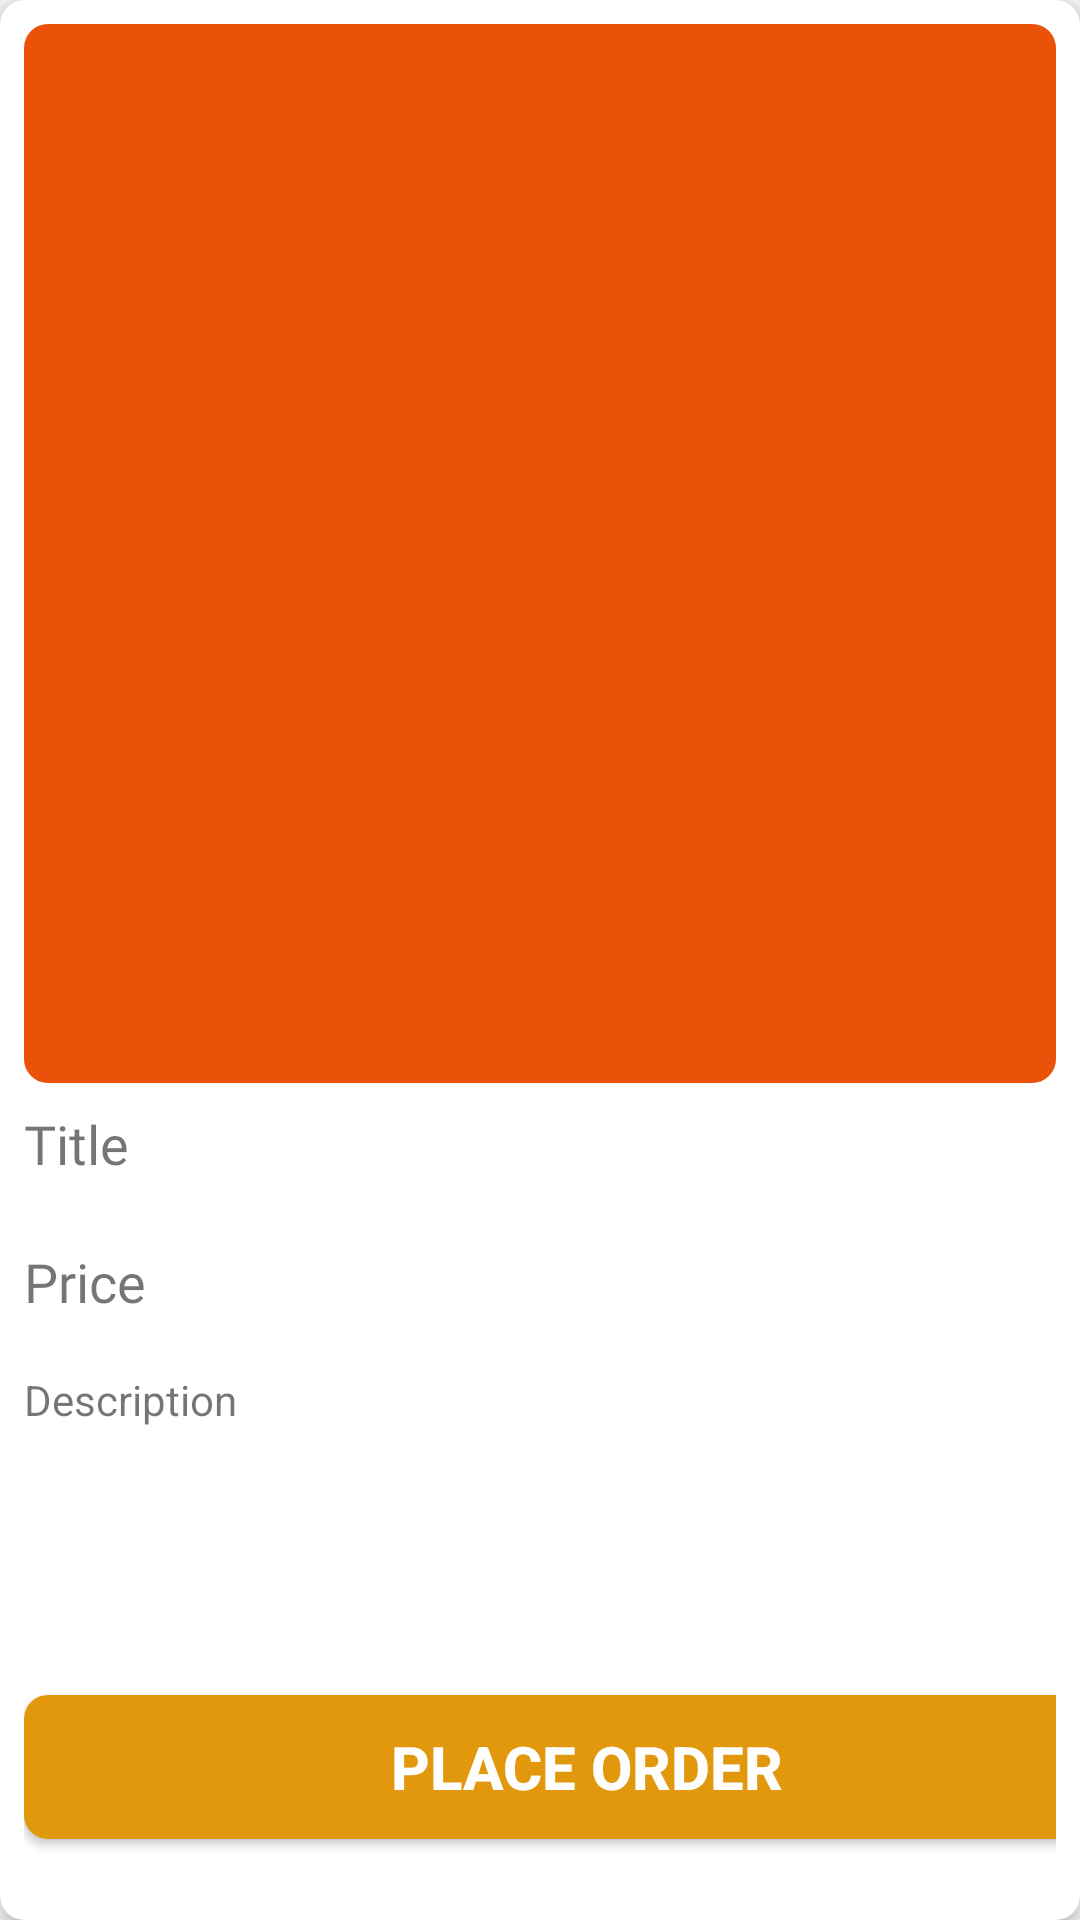

Reconstruct the res/layout file that produces this screen, plus the resources it refers to.
<!-- AndroidManifest.xml: application theme Theme.PizzaDeliveryApp -->
<!-- res/layout/horizontal_card_item.xml -->
<androidx.cardview.widget.CardView xmlns:android="http://schemas.android.com/apk/res/android"
    xmlns:app="http://schemas.android.com/apk/res-auto"
    xmlns:tools="http://schemas.android.com/tools"
    android:layout_width="match_parent"
    android:layout_height="634dp"
    android:layout_marginStart="8dp"
    android:layout_marginEnd="8dp"
    app:cardCornerRadius="8dp"
    app:cardElevation="4dp"
    android:background="@android:color/transparent"
    tools:ignore="RtlHardcoded">

    <LinearLayout
        android:layout_width="match_parent"
        android:layout_height="match_parent"
        android:orientation="vertical"
        android:padding="8dp">

        <ImageView
            android:id="@+id/imageView"
            android:layout_width="match_parent"
            android:layout_height="353dp"
            android:scaleType="centerCrop"
            android:src="@drawable/get_started_btn_bg" />

        <TextView
            android:id="@+id/titleTextView"
            android:layout_width="match_parent"
            android:layout_height="38dp"
            android:layout_marginTop="8dp"
            android:fontFamily="@font/acme"
            android:text="Title"
            android:textSize="18sp" />

        <TextView
            android:id="@+id/priceTextView"
            android:layout_width="match_parent"
            android:layout_height="38dp"
            android:layout_marginTop="8dp"
            android:fontFamily="@font/acme"
            android:text="Price"
            android:textSize="18sp" />

        <TextView
            android:id="@+id/descriptionTextView"
            android:layout_width="match_parent"
            android:layout_height="108dp"
            android:layout_marginTop="4dp"
            android:text="Description" />


        <Button
            android:id="@+id/placeOrder"
            android:layout_width="375dp"
            android:layout_height="wrap_content"
            android:background="@drawable/place_order_btn_bg"
            android:text="@string/PlaceOrder"
            android:textColor="#FEFEFE"
            android:textSize="20sp"
            android:textStyle="bold" />

    </LinearLayout>
</androidx.cardview.widget.CardView>
<!-- resources referenced by this layout -->
<resources>
  <!-- drawable get_started_btn_bg (drawable) -->
  <shape xmlns:android="http://schemas.android.com/apk/res/android">
      <solid android:color="#EA5109" /> 
      <corners android:radius="8dp" /> 
  </shape>
  <!-- drawable place_order_btn_bg (drawable) -->
  <?xml version="1.0" encoding="utf-8"?>
  <shape xmlns:android="http://schemas.android.com/apk/res/android">
      <solid android:color="#E2980C" />
      <corners android:radius="8dp" />
  </shape>
  <string name="PlaceOrder">Place Order</string>
  <style name="Theme.PizzaDeliveryApp" parent="Base.Theme.PizzaDeliveryApp" />
  <style name="Base.Theme.PizzaDeliveryApp" parent="Theme.AppCompat.Light.NoActionBar">
          
          
          <item name="colorControlActivated">#FF5722</item>
      </style>
</resources>
